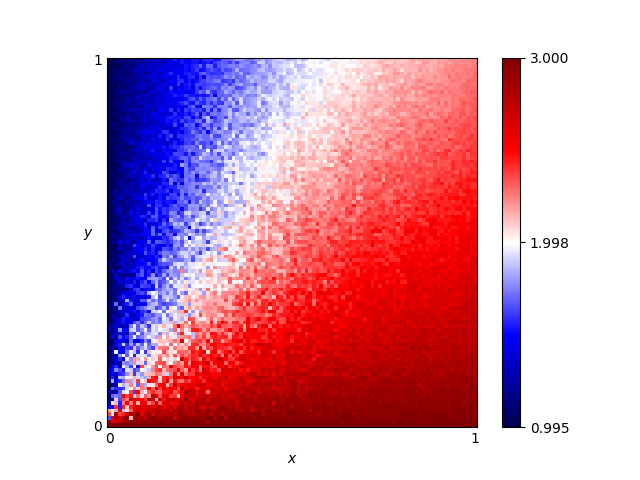

The file beside this chart, header and first rows:
x, y, score
0.46, 0.76, 2.075
0.54, 0.86, 2.0
0.16, 0.19, 2.245
0.61, 0.18, 2.765
0.82, 0.41, 2.605
0.72, 0.66, 2.235
0.63, 0.37, 2.51
0.41, 0.28, 2.335
0.16, 0.44, 1.65
0.8, 0.33, 2.565
0.84, 0.23, 2.785
0.25, 0.48, 1.76
0.62, 0.7, 2.215
0.78, 0.28, 2.695
0.03, 0.68, 1.085
0.57, 0.0, 3.0
0.69, 0.37, 2.51
0.46, 0.05, 2.96
0.65, 0.03, 2.965
0.56, 0.8, 2.09
0.28, 0.44, 1.975
0.65, 0.0, 3.0
0.57, 0.1, 2.805
0.44, 0.29, 2.515
0.63, 0.49, 2.42
0.26, 0.03, 2.89
0.92, 0.27, 2.66
0.69, 0.35, 2.535
0.79, 0.78, 2.24
0.3, 0.26, 2.27
0.98, 0.54, 2.475
0.25, 0.62, 1.695
0.55, 0.43, 2.3
0.19, 0.06, 2.665
0.14, 0.65, 1.575
0.09, 0.65, 1.47
0.92, 1.0, 2.18
0.51, 0.43, 2.3
0.36, 0.66, 1.725
0.33, 0.92, 1.795
0.01, 0.93, 1.04
0.25, 0.81, 1.695
0.9, 0.46, 2.58
0.3, 0.12, 2.695
0.87, 0.59, 2.43
0.8, 0.75, 2.28
0.93, 0.2, 2.745
0.34, 0.41, 2.05
0.05, 0.48, 1.17
0.9, 0.12, 2.895
0.59, 0.65, 2.15
0.72, 0.62, 2.39
0.29, 0.87, 1.585
0.02, 0.72, 1.055
0.8, 0.35, 2.53
0.09, 0.22, 1.685
0.05, 0.61, 1.29
0.49, 0.38, 2.425
0.62, 0.21, 2.695
0.79, 0.55, 2.51
... 10,141 more rows
